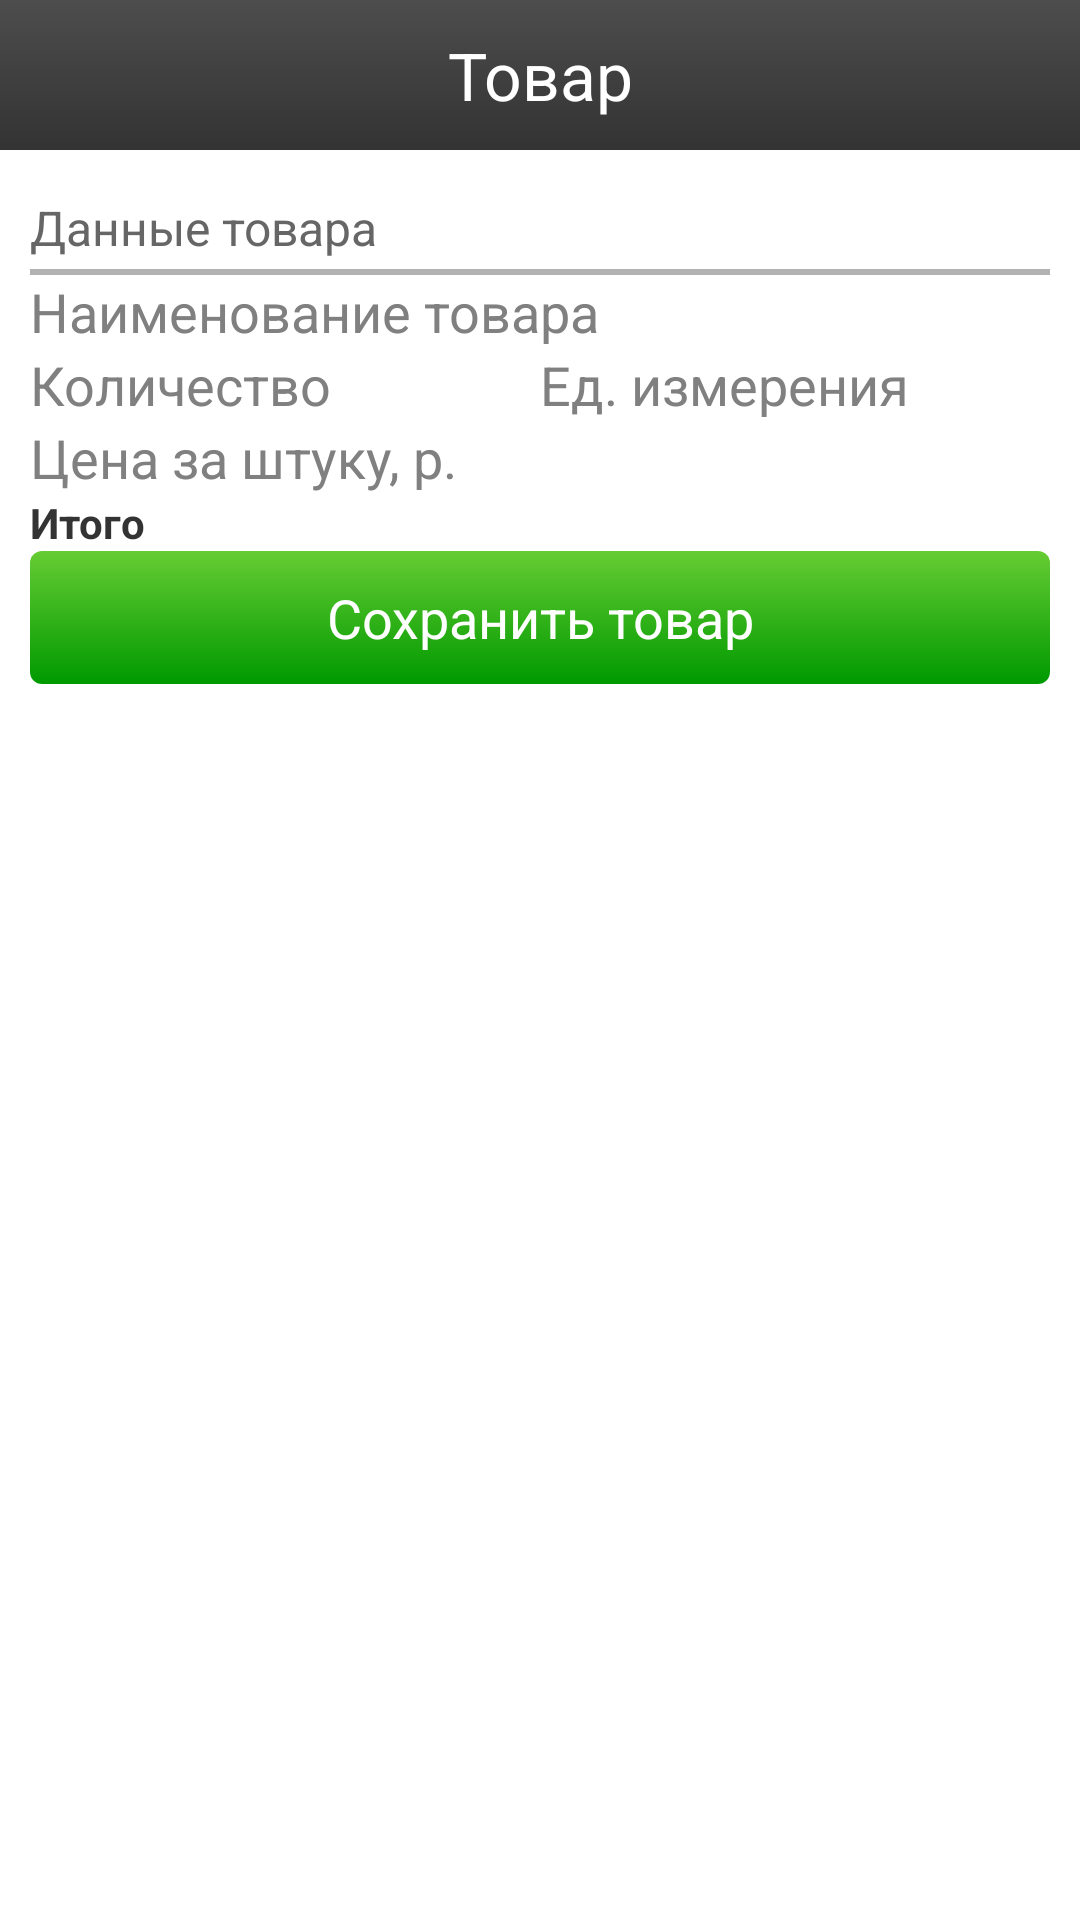

This screen was rendered from an Android layout file. Write that file and the resources it references.
<!-- AndroidManifest.xml: application theme MyTheme -->
<!-- res/layout/edit_document_entry.xml -->
<?xml version="1.0" encoding="utf-8"?>


<LinearLayout xmlns:android="http://schemas.android.com/apk/res/android"
			  android:layout_width="fill_parent"
			  android:layout_height="fill_parent"
			  android:orientation="vertical">
	<TextView
			style="@style/heading_bar"
			android:text="Товар"/>
	<LinearLayout
			android:layout_height="wrap_content"
			android:layout_width="fill_parent"
			android:paddingLeft="10dp"
			android:paddingRight="10dp"
			android:orientation="vertical">

		<TextView
				style="@style/t_heading"
				android:text="Данные товара"
				/>
		<View android:layout_height="2dp"
			  android:layout_width="fill_parent"
			  android:background="#B2B2B2" />
		<EditText
				android:id="@+id/name"
				android:layout_height="wrap_content"
				android:layout_width="fill_parent"
				android:hint="Наименование товара"/>
		<LinearLayout
				android:layout_height="wrap_content"
				android:layout_width="fill_parent"
				android:orientation="horizontal"
				>
			<EditText
					android:id="@+id/quantity"
					android:layout_height="wrap_content"
					android:layout_width="0dp"
					android:layout_weight="1"
					android:inputType="numberDecimal"
					android:hint="Количество"/>
			<EditText
					android:id="@+id/unit"
					android:layout_height="wrap_content"
					android:layout_width="0dp"
					android:layout_weight="1"
					android:inputType="text"
					android:hint="Ед. измерения"/>
		</LinearLayout>
		<EditText
				android:id="@+id/price"
				android:layout_height="wrap_content"
				android:layout_width="wrap_content"
				android:inputType="numberDecimal"
				android:hint="Цена за штуку, р."/>
		<LinearLayout
				android:layout_height="wrap_content"
				android:layout_width="fill_parent"
				android:orientation="horizontal"
				>
			<TextView
					android:layout_height="wrap_content"
					android:layout_width="wrap_content"
					android:text="Итого"
					style="@style/t_emphasized"/>
			<TextView
					android:id="@+id/sum"
					android:layout_height="wrap_content"
					android:layout_width="wrap_content"
					android:inputType="numberDecimal"/>
		</LinearLayout>

		<Button
				style="@style/btn_em"
				android:text="Сохранить товар"
				android:onClick="save"/>
	</LinearLayout>

</LinearLayout>
<!-- resources referenced by this layout -->
<resources>
  <style name="btn_em">
  		<item name="android:background">@drawable/btn_em</item>
  		<item name="android:textSize">18dp</item>
  		<item name="android:gravity">center</item>
  		<item name="android:layout_height">wrap_content</item>
  		<item name="android:layout_width">fill_parent</item>
  		<item name="android:textColor">#ffffff</item>
  	</style>
  <style name="heading_bar">
  		<item name="android:background">@drawable/heading_bar</item>
  		<item name="android:gravity">center</item>
  		<item name="android:layout_height">50dp</item>
  		<item name="android:layout_width">fill_parent</item>
  		<item name="android:textSize">22dp</item>
  		<item name="android:textColor">#ffffff</item>
  	</style>
  <style name="t_emphasized" parent="@android:style/TextAppearance">
          <item name="android:textSize">14sp</item>
          <item name="android:textColor">#333</item>
          <item name="android:textStyle">bold</item>
      </style>
  <style name="t_heading" parent="@android:style/TextAppearance">
          <item name="android:layout_height">wrap_content</item>
          <item name="android:layout_width">fill_parent</item>
          <item name="android:textSize">16sp</item>
          <item name="android:textColor">#666666</item>
          <item name="android:paddingTop">15dp</item>
          <item name="android:paddingBottom">3dp</item>
      </style>
  <style name="MyTheme" parent="@style/HoloLight">
  	   
      </style>
  <!-- drawable btn_em (drawable) -->
  <?xml version="1.0" encoding="utf-8"?>
  <selector xmlns:android="http://schemas.android.com/apk/res/android">
  	<item android:state_pressed="true">
  		<shape>
  			<solid
  					android:color="#009900"	/>
  			<corners
  					android:radius="4dp" />
  			<padding
  					android:bottom="10dp"
  					android:left="10dp"
  					android:top="10dp"
  					android:right="10dp" />
  		</shape>
  	</item>
  	<item>
  		<shape>
  			<gradient
  					android:startColor="#66CC33"
  					android:endColor="#009900"
  					android:angle="270"
  					/>
  			<corners
  					android:radius="4dp" />
  			<padding
  					android:bottom="10dp"
  					android:left="10dp"
  					android:top="10dp"
  					android:right="10dp" />
  		</shape>
  	</item>
  </selector>
  <!-- drawable heading_bar (drawable) -->
  <?xml version="1.0" encoding="utf-8"?>
  <selector xmlns:android="http://schemas.android.com/apk/res/android">
  	<item>
  		<shape>
  			<gradient
  					android:startColor="#333333"
  					android:endColor="#4d4d4d"
  					android:angle="90"
  					/>
  		</shape>
  	</item>
  </selector>
  <style name="HoloLight" parent="android:Theme.Light.NoTitleBar">
  		<item name="android:editTextStyle">@style/EditTextHoloLight</item>
  		<item name="android:autoCompleteTextViewStyle">@style/AutoCompleteTextViewHoloLight</item>
  		<item name="android:listViewStyle">@style/ListViewStyle</item>
  		<item name="android:buttonStyle">@style/ButtonHoloLight</item>
  	</style>
  <style name="EditTextHoloLight" parent="android:style/Widget.EditText">
  		<item name="android:background">@drawable/edit_text_holo_light</item>
  		<item name="android:textColor">#000000</item>
  	</style>
  <style name="AutoCompleteTextViewHoloLight" parent="android:style/Widget.AutoCompleteTextView">
  		<item name="android:background">@drawable/edit_text_holo_light</item>
  		<item name="android:textColor">#000000</item>
  	</style>
  <style name="ListViewStyle" parent="android:Widget.ListView">
  		<item name="android:cacheColorHint">#00000000</item>
  	</style>
  <style name="ButtonHoloLight" parent="android:style/Widget.Button">
  		<item name="android:background">@drawable/btn_default_holo_light</item>
  		<item name="android:textColor">#000000</item>
  	</style>
</resources>
